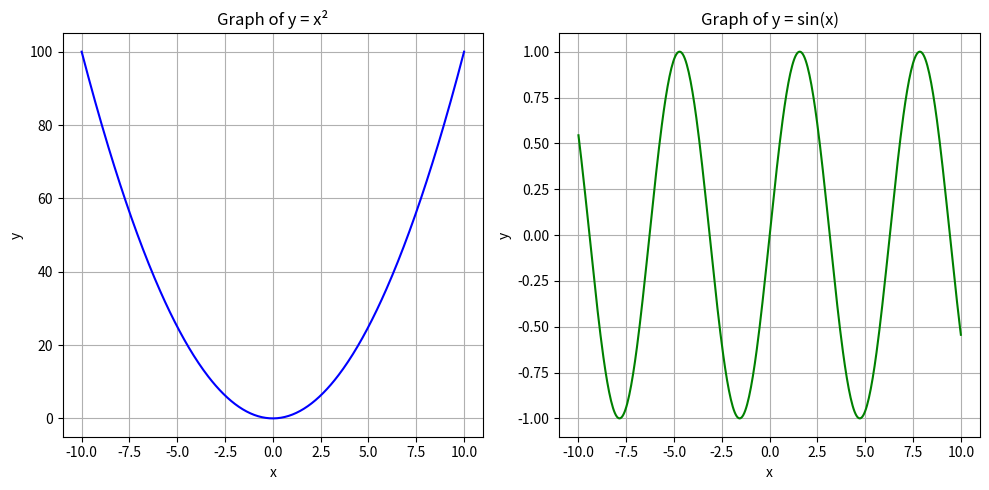

The matplotlib source for this figure:
import matplotlib.pyplot as plt
import numpy as np

x = np.linspace(-10, 10, 400)

y1 = x**2            
y2 = np.sin(x)

plt.figure(figsize=(10, 5))

plt.subplot(1, 2, 1)
plt.plot(x, y1, color='blue')
plt.title("Graph of y = x²")
plt.xlabel("x")
plt.ylabel("y")
plt.grid(True)

plt.subplot(1, 2, 2)
plt.plot(x, y2, color='green')
plt.title("Graph of y = sin(x)")
plt.xlabel("x")
plt.ylabel("y")
plt.grid(True)

plt.tight_layout()
plt.show()
